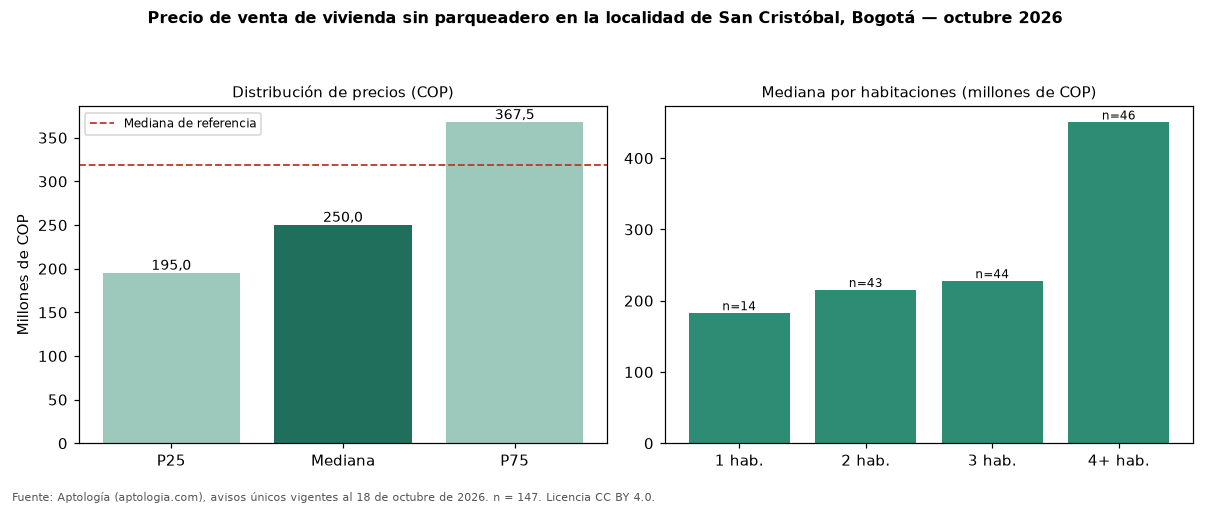

Values plotted in this chart, from the file beside it:
seccion, metrica, valor_cop, n
precio, p25, 195000000, 147
precio, mediana, 250000000, 147
precio, p75, 367500000, 147
cop_por_m2, p25, 2806794, 147
cop_por_m2, mediana, 4300000, 147
cop_por_m2, p75, 5392308, 147
area, area_mediana_m2, 50.0, 147
habitaciones, 1, 182500000, 14
habitaciones, 2, 215000000, 43
habitaciones, 3, 227500000, 44
habitaciones, 4+, 450000000, 46
administracion, mediana, 153000, 57
estrato, moda, 2, 
parqueadero, porcentaje_con_parqueadero, 0.0, 147
referencia, mediana_referencia, 319000000, 475
referencia, mediana_cop_por_m2_referencia, 3695652, 475
comparacion, mediana_grupo_opuesto, 550000000, 191
